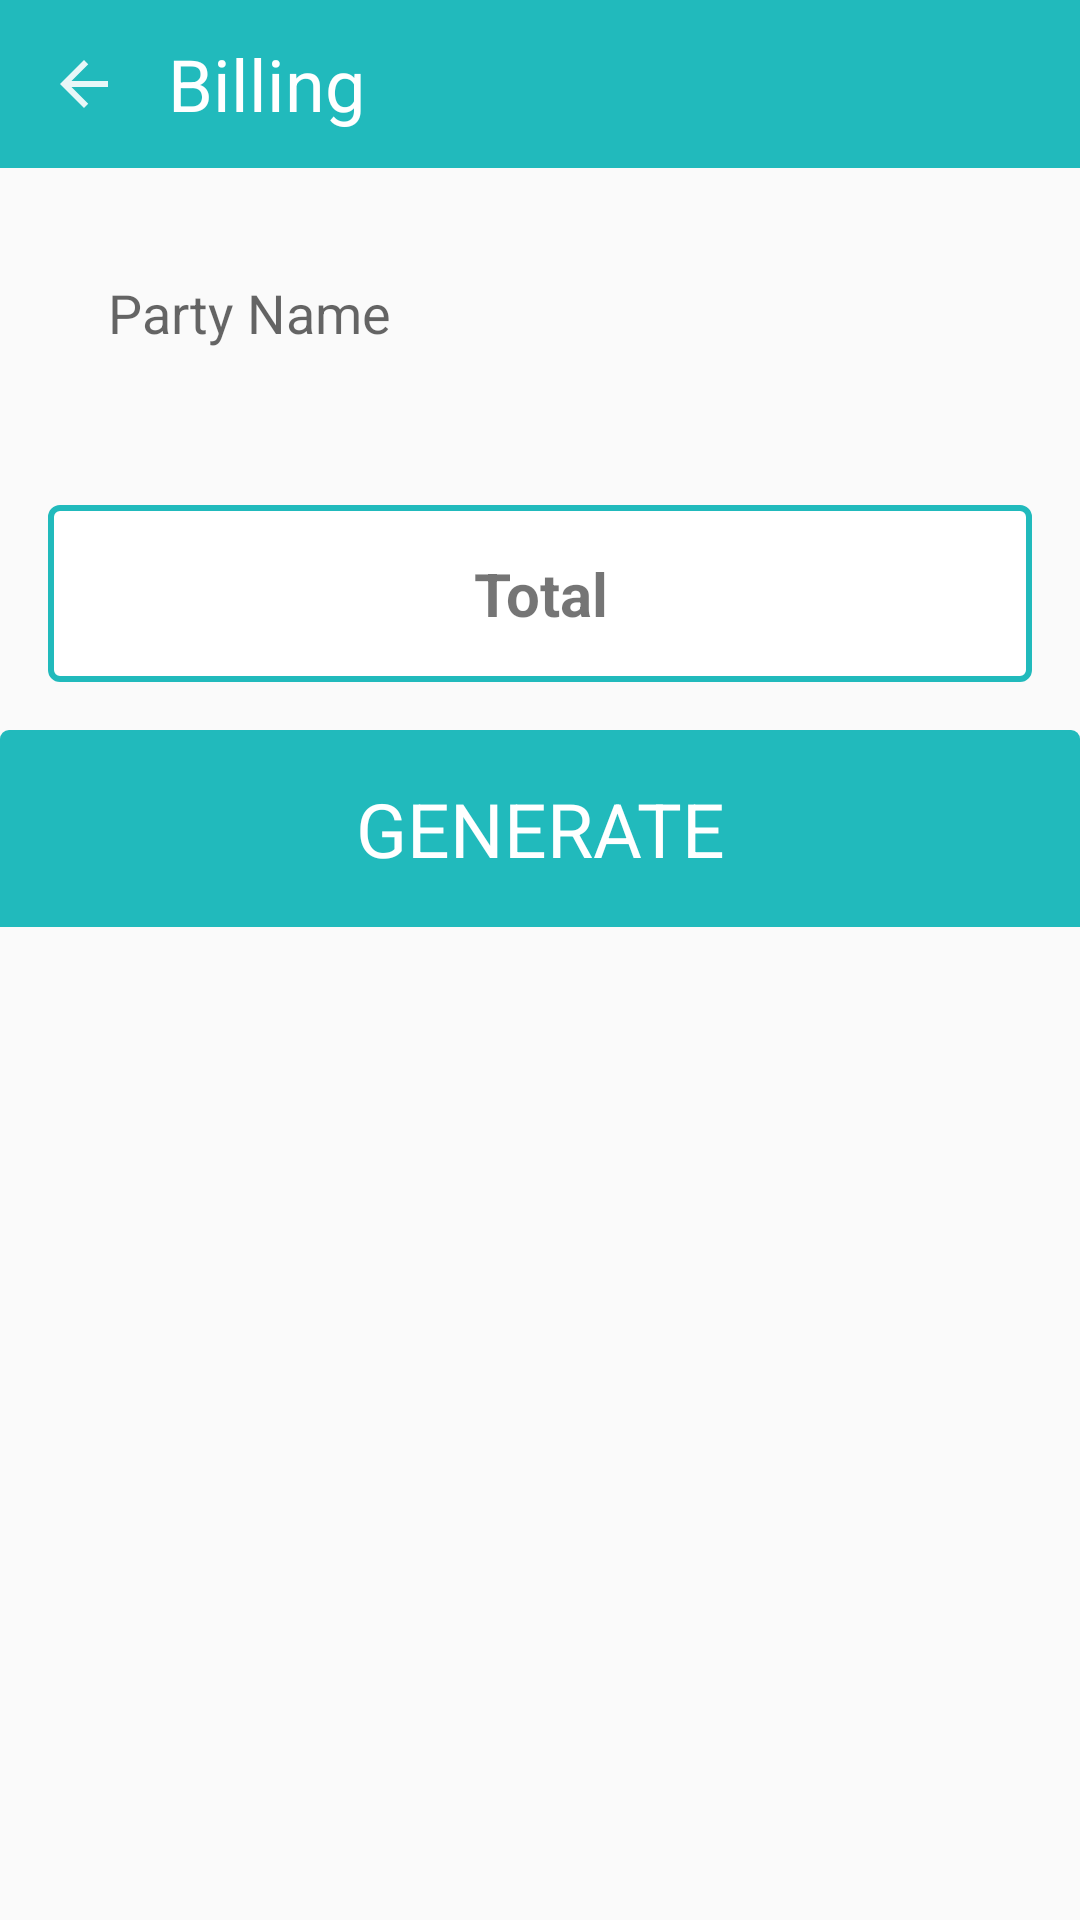

Produce the Android XML layout that renders to this screen, including the resource entries it uses.
<!-- AndroidManifest.xml: application theme AppTheme -->
<!-- res/layout/activity_sales_man_order_biliing.xml -->
<?xml version="1.0" encoding="utf-8"?>
<ScrollView xmlns:android="http://schemas.android.com/apk/res/android"
    xmlns:tools="http://schemas.android.com/tools"
    android:layout_width="match_parent"
    android:layout_height="match_parent"
    tools:context="com.marmu.handprint.sales_man.landing.activity.order.OrderBilling">

    <LinearLayout
        android:layout_width="match_parent"
        android:layout_height="wrap_content"
        android:orientation="vertical">
        
        <android.support.v7.widget.Toolbar
            android:id="@+id/toolbar"
            android:layout_width="match_parent"
            android:layout_height="?attr/actionBarSize"
            android:background="@color/colorAccent">

            <ImageView
                android:layout_width="wrap_content"
                android:layout_height="wrap_content"
                android:layout_marginEnd="16dp"
                android:contentDescription="@string/app_name"
                android:onClick="backPress"
                android:src="@drawable/ic_arrow_back" />

            <TextView
                android:layout_width="wrap_content"
                android:layout_height="wrap_content"
                android:text="Billing"
                android:textColor="@color/colorWhite"
                android:textSize="24sp" />
        </android.support.v7.widget.Toolbar>

        <EditText
            android:id="@+id/et_party_name"
            android:layout_width="match_parent"
            android:layout_height="wrap_content"
            android:layout_margin="20dp"
            android:background="@drawable/box_white_thick_border_corner_ripple"
            android:hint="Party Name"
            android:padding="16dp" />

        <TableLayout
            android:id="@+id/table_layout"
            android:layout_width="match_parent"
            android:layout_height="wrap_content"
            android:layout_marginEnd="16dp"
            android:layout_marginStart="16dp" />

        <TextView
            android:id="@+id/tv_billing_total"
            android:layout_width="match_parent"
            android:layout_height="wrap_content"
            android:layout_marginEnd="16dp"
            android:layout_marginStart="16dp"
            android:layout_marginTop="16dp"
            android:background="@drawable/box_white_thick_border"
            android:gravity="center"
            android:padding="16dp"
            android:text="Total"
            android:textSize="20sp"
            android:textStyle="bold" />

        
        <TextView
            android:id="@+id/tv_submit"
            android:layout_width="match_parent"
            android:layout_height="wrap_content"
            android:layout_marginBottom="16dp"
            android:layout_marginTop="16dp"
            android:background="@drawable/box_accent_ripple"
            android:gravity="center"
            android:onClick="generateBill"
            android:padding="16dp"
            android:text="GENERATE"
            android:textColor="@color/colorWhite"
            android:textSize="25sp" />

    </LinearLayout>
</ScrollView>
<!-- resources referenced by this layout -->
<resources>
  <color name="colorAccent">#21BABC</color>
  <color name="colorWhite">#FFFFFF</color>
  <!-- drawable box_accent_ripple (drawable) -->
  <?xml version="1.0" encoding="utf-8"?>
  <ripple xmlns:android="http://schemas.android.com/apk/res/android"
      xmlns:tools="http://schemas.android.com/tools"
      android:color="@color/colorWhite"
      tools:targetApi="lollipop">
      <item>
          <shape xmlns:android="http://schemas.android.com/apk/res/android"
              android:shape="rectangle">
              
              <corners
                  android:topLeftRadius="3dp"
                  android:topRightRadius="3dp" />
              <solid android:color="@color/colorAccent" />
          </shape>
      </item>
  </ripple>
  <!-- drawable box_white_thick_border (drawable) -->
  <?xml version="1.0" encoding="utf-8"?>
  <shape xmlns:android="http://schemas.android.com/apk/res/android"
      android:shape="rectangle">
      
      <stroke
          android:width="2dp"
          android:color="@color/colorAccent" />
      <corners
          android:bottomLeftRadius="3dp"
          android:bottomRightRadius="3dp"
          android:topLeftRadius="3dp"
          android:topRightRadius="3dp" />
      <solid android:color="#ffffff" />
  </shape>
  <!-- drawable ic_arrow_back (drawable) -->
  <vector xmlns:android="http://schemas.android.com/apk/res/android"
      android:width="24dp"
      android:height="24dp"
      android:alpha="0.90"
      android:viewportHeight="24.0"
      android:viewportWidth="24.0">
      <path
          android:fillColor="@color/colorWhite"
          android:pathData="M20,11H7.83l5.59,-5.59L12,4l-8,8 8,8 1.41,-1.41L7.83,13H20v-2z" />
  </vector>
  <string name="app_name">HandPrintz</string>
  <style name="AppTheme" parent="Theme.AppCompat.Light.NoActionBar">
          <item name="colorPrimary">@color/colorPrimary</item>
          <item name="colorPrimaryDark">@color/colorPrimaryDark</item>
          <item name="colorAccent">@color/colorAccent</item>
          <item name="android:textColorSecondary">@color/colorWhite</item>
      </style>
  <color name="colorPrimary">#21BABC</color>
  <color name="colorPrimaryDark">#2ACBD0</color>
</resources>
